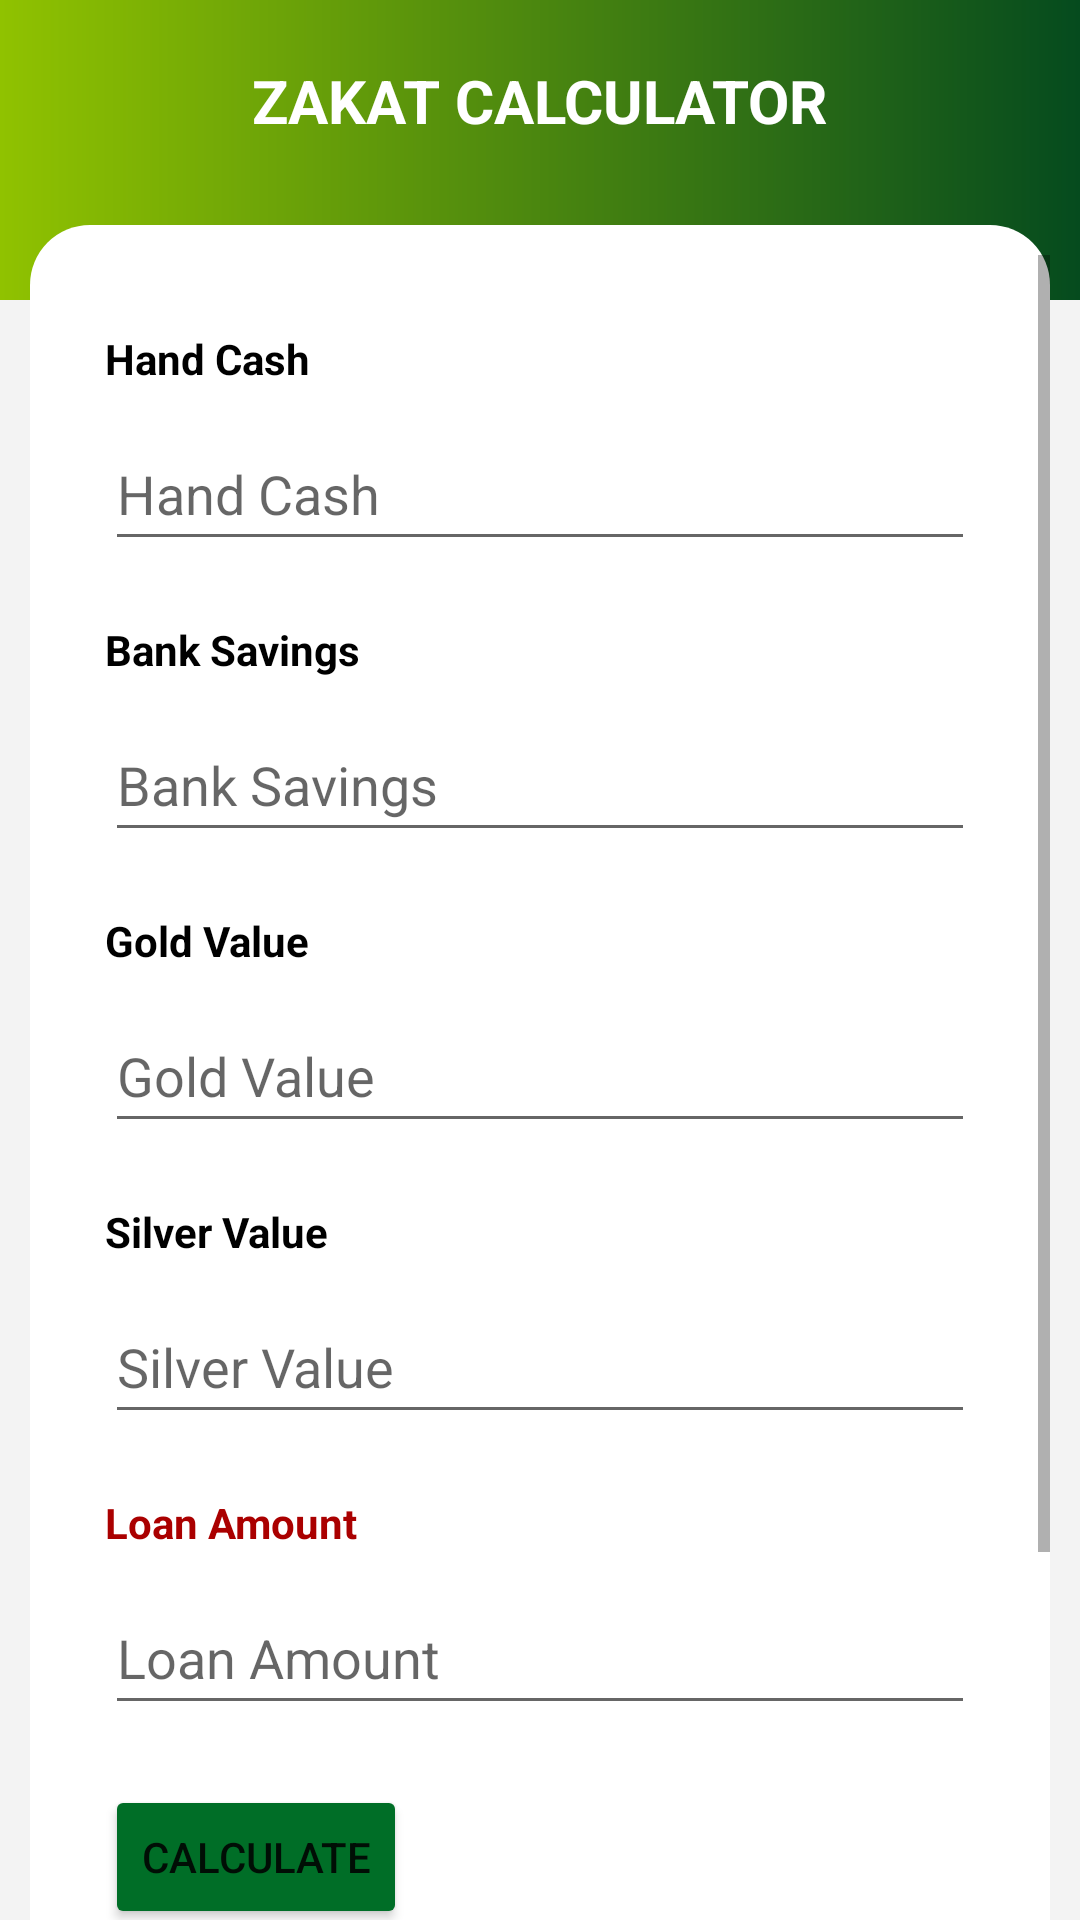

Produce the Android XML layout that renders to this screen, including the resource entries it uses.
<!-- AndroidManifest.xml: application theme Theme.QuranGND -->
<!-- res/layout/activity_zakat_calculator.xml -->
<?xml version="1.0" encoding="utf-8"?>
<androidx.constraintlayout.widget.ConstraintLayout xmlns:android="http://schemas.android.com/apk/res/android"
    xmlns:app="http://schemas.android.com/apk/res-auto"
    xmlns:tools="http://schemas.android.com/tools"
    android:layout_width="match_parent"
    android:layout_height="match_parent"
    android:background="#f3f3f3"
    tools:context=".ZakatCalculator">
    <ImageView
        android:id="@+id/imageView"
        android:layout_width="match_parent"
        android:layout_height="100dp"
        android:contentDescription="back Image"
        android:src="@drawable/bg_common"
        app:layout_constraintEnd_toEndOf="parent"
        app:layout_constraintStart_toStartOf="parent"
        app:layout_constraintTop_toTopOf="parent" />

    <TextView
        android:id="@+id/zakatTitle"
        android:layout_width="wrap_content"
        android:layout_height="wrap_content"
        android:layout_marginTop="20dp"
        android:text="ZAKAT CALCULATOR"
        android:textColor="@color/white"
        android:textSize="20dp"
        android:textStyle="bold"
        app:layout_constraintEnd_toEndOf="@+id/imageView"
        app:layout_constraintStart_toStartOf="@+id/imageView"
        app:layout_constraintTop_toTopOf="@+id/imageView" />

    <ScrollView
        android:layout_width="match_parent"
        android:layout_height="match_parent"
        android:layout_marginTop="75dp"
        android:paddingTop="10dp"
        android:layout_marginLeft="10dp"
        android:layout_marginRight="10dp"
        android:background="@drawable/bg_white_corner"
        app:layout_constraintBottom_toBottomOf="parent"
        app:layout_constraintEnd_toEndOf="parent"
        app:layout_constraintStart_toStartOf="parent"
        app:layout_constraintTop_toTopOf="parent" >


        <LinearLayout
            android:layout_width="match_parent"
            android:layout_height="match_parent"
            android:orientation="vertical"
            android:padding="10dp"
            android:layout_margin="15dp"
            android:layout_marginTop="10dp"
            android:background="@color/white">

            <TextView
                android:id="@+id/textView01"
                android:textColor="@color/black"
                android:textStyle="bold"
                android:layout_width="match_parent"
                android:layout_height="wrap_content"
                android:layout_marginBottom="10dp"
                android:text="Hand Cash" />

            <EditText
                android:id="@+id/handCash"
                android:layout_width="match_parent"
                android:layout_height="48dp"
                android:layout_marginBottom="20dp"
                android:ems="10"
                android:hint="Hand Cash"
                android:inputType="numberDecimal" />

            <TextView
                android:id="@+id/textView03"
                android:layout_width="match_parent"
                android:layout_height="wrap_content"
                android:layout_marginBottom="10dp"
                android:textColor="@color/black"
                android:textStyle="bold"
                android:text="Bank Savings" />

            <EditText
                android:id="@+id/bankCash"
                android:layout_width="match_parent"
                android:layout_height="48dp"
                android:ems="10"
                android:layout_marginBottom="20dp"
                android:hint="Bank Savings"
                android:inputType="numberDecimal" />

            <TextView
                android:id="@+id/textView04"
                android:layout_width="match_parent"
                android:layout_height="wrap_content"
                android:layout_marginBottom="10dp"
                android:textColor="@color/black"
                android:textStyle="bold"
                android:text="Gold Value" />

            <EditText
                android:id="@+id/glodValue"
                android:layout_width="match_parent"
                android:layout_height="48dp"
                android:layout_marginBottom="20dp"
                android:ems="10"
                android:hint="Gold Value"
                android:inputType="numberDecimal" />

            <TextView
                android:id="@+id/textView05"
                android:layout_width="match_parent"
                android:layout_height="wrap_content"
                android:layout_marginBottom="10dp"
                android:textColor="@color/black"
                android:textStyle="bold"
                android:text="Silver Value" />

            <EditText
                android:id="@+id/silverValue"
                android:layout_width="match_parent"
                android:layout_height="48dp"
                android:ems="10"
                android:hint="Silver Value"
                android:layout_marginBottom="20dp"
                android:inputType="numberDecimal" />

            <TextView
                android:id="@+id/textView06"
                android:layout_width="match_parent"
                android:layout_height="wrap_content"
                android:layout_marginBottom="10dp"
                android:textColor="#AA0000"
                android:textStyle="bold"
                android:text="Loan Amount" />

            <EditText
                android:id="@+id/loanValue"
                android:layout_width="match_parent"
                android:layout_height="48dp"
                android:ems="10"
                android:layout_marginBottom="20dp"
                android:hint="Loan Amount"
                android:textColor="#AA0000"
                android:inputType="numberDecimal" />

            <Button
                android:id="@+id/calculate"
                android:layout_width="wrap_content"
                android:layout_height="wrap_content"
                android:layout_marginBottom="20dp"
                android:backgroundTint="@color/site"
                android:text="Calculate" />

            <TextView
                android:id="@+id/result"
                android:layout_width="match_parent"
                android:layout_height="wrap_content"
                android:gravity="center"
                android:textSize="24sp"
                android:textStyle="bold"
                android:textColor="@color/site"
                android:padding="10dp"
                android:text="TextView" />

            <TextView
                android:id="@+id/bankDetailsLbl"
                android:layout_width="match_parent"
                android:layout_height="wrap_content"
                android:gravity="center"
                android:textSize="16sp"
                android:textStyle="bold"
                android:textAllCaps="true"
                android:textColor="@color/black_100"
                android:paddingHorizontal="10dp"
                android:text="Account Details" />
            <TextView
                android:id="@+id/bankDetailsText"
                android:layout_width="match_parent"
                android:layout_height="wrap_content"
                android:gravity="center"
                android:textSize="18sp"
                android:textStyle="bold"
                android:textColor="@color/black"
                android:padding="7dp"
                android:layout_marginBottom="15dp"
                android:text="SBI, Delhi. ACN: 00K023" />
        </LinearLayout>


    </ScrollView>
</androidx.constraintlayout.widget.ConstraintLayout>
<!-- resources referenced by this layout -->
<resources>
  <color name="black">#FF000000</color>
  <color name="black_100">#FF6E6E6E</color>
  <color name="site">#006e27</color>
  <color name="white">#FFFFFFFF</color>
  <!-- drawable bg_common (drawable) -->
  <?xml version="1.0" encoding="utf-8"?>
  <shape xmlns:android="http://schemas.android.com/apk/res/android"
      android:shape="rectangle"
      >
      <gradient
          android:type="linear"
          android:angle="0"
          android:startColor="#90c200"
          android:endColor="#054b1e"
          />
  </shape>
  <!-- drawable bg_white_corner (drawable) -->
  <?xml version="1.0" encoding="utf-8"?>
  <shape xmlns:android="http://schemas.android.com/apk/res/android"
      android:shape="rectangle"
      >
      <corners android:topLeftRadius="20dp"
          android:topRightRadius="20dp"/>
      <solid android:color="@color/white"/>
  </shape>
  <style name="Theme.QuranGND" parent="Theme.MaterialComponents.DayNight.DarkActionBar">
          
          <item name="colorPrimary">@color/site</item>
          <item name="colorPrimaryVariant">@color/site_700</item>
          <item name="colorOnPrimary">@color/white</item>
          
          <item name="colorSecondary">@color/teal_200</item>
          <item name="colorSecondaryVariant">@color/teal_700</item>
          <item name="colorOnSecondary">@color/black</item>
          
          <item name="android:statusBarColor">?attr/colorPrimaryVariant</item>
          
      </style>
  <color name="site_700">#009A37</color>
  <color name="teal_200">#FF03DAC5</color>
  <color name="teal_700">#FF018786</color>
</resources>
